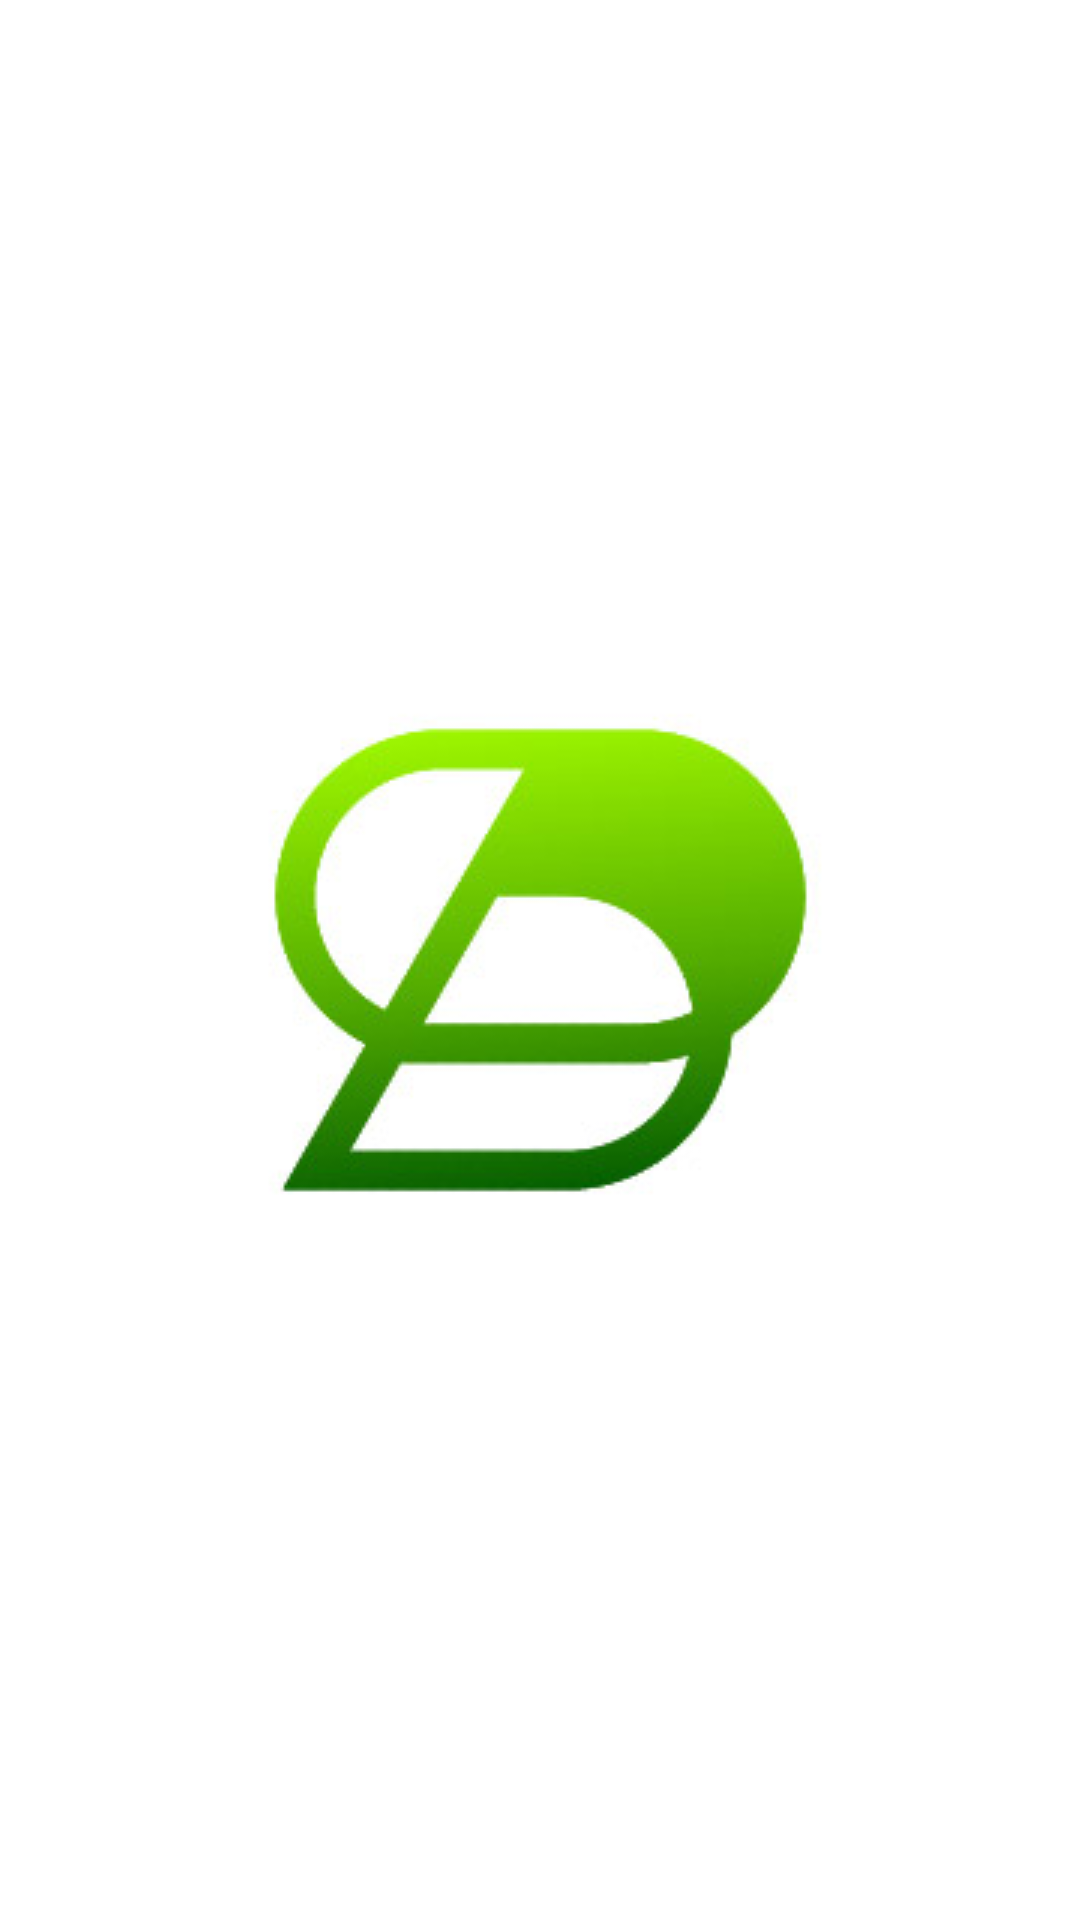

Reconstruct the res/layout file that produces this screen, plus the resources it refers to.
<!-- AndroidManifest.xml: application theme Theme.Ecommerceapp -->
<!-- res/layout/activity_splash.xml -->
<?xml version="1.0" encoding="utf-8"?>

<androidx.constraintlayout.widget.ConstraintLayout xmlns:android="http://schemas.android.com/apk/res/android"
    xmlns:app="http://schemas.android.com/apk/res-auto"
    xmlns:tools="http://schemas.android.com/tools"
    android:layout_width="match_parent"
    android:layout_height="match_parent"
    android:background="@color/cardview_light_background"
    tools:context=".SplashActivity">

    <ImageView
        android:id="@+id/imageView"
        android:layout_width="wrap_content"
        android:layout_height="wrap_content"
        app:srcCompat="@drawable/logo"
        app:layout_constraintStart_toStartOf="parent"
        app:layout_constraintEnd_toEndOf="parent"
        app:layout_constraintTop_toTopOf="parent"
        app:layout_constraintBottom_toBottomOf="parent"
        tools:layout_editor_absoluteX="43dp"
        tools:layout_editor_absoluteY="214dp"
        android:contentDescription="@string/app_name" />
</androidx.constraintlayout.widget.ConstraintLayout>
<!-- resources referenced by this layout -->
<resources>
  <!-- drawable logo: jpg bitmap (drawable-v24, 50235 bytes) -->
  <string name="app_name">Ecommerce-app</string>
  <style name="Theme.Ecommerceapp" parent="Theme.MaterialComponents.DayNight.DarkActionBar">
          
          <item name="colorPrimary">@color/purple_500</item>
          <item name="colorPrimaryVariant">@color/purple_700</item>
          <item name="colorOnPrimary">@color/white</item>
          
          <item name="colorSecondary">@color/teal_200</item>
          <item name="colorSecondaryVariant">@color/teal_700</item>
          <item name="colorOnSecondary">@color/black</item>
          
          <item name="android:statusBarColor" tools:targetApi="l">?attr/colorPrimaryVariant</item>
          
      </style>
  <color name="purple_500">#FF6200EE</color>
  <color name="purple_700">#FF3700B3</color>
  <color name="white">#FFFFFFFF</color>
  <color name="teal_200">#FF03DAC5</color>
  <color name="teal_700">#FF018786</color>
  <color name="black">#FF000000</color>
</resources>
